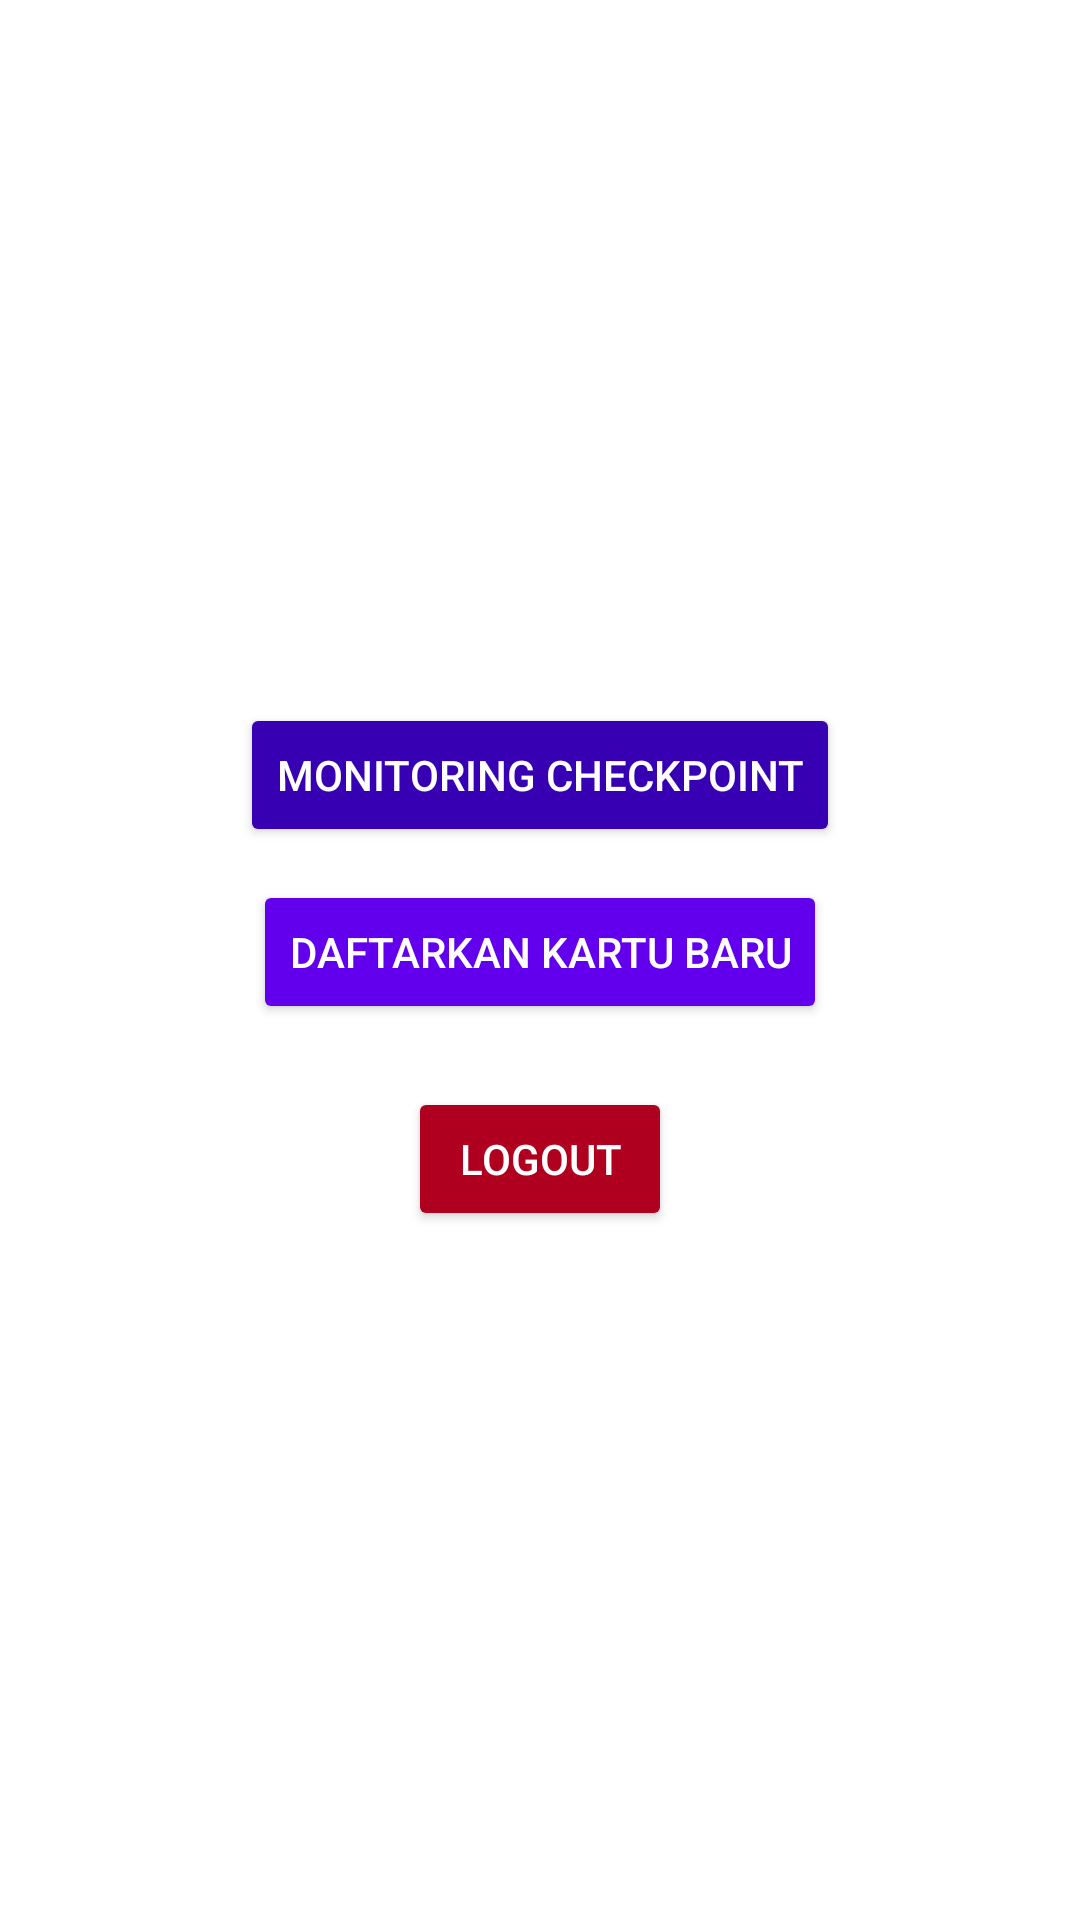

Reconstruct the res/layout file that produces this screen, plus the resources it refers to.
<!-- AndroidManifest.xml: application theme Theme.IotAkhir -->
<!-- res/layout/activity_second.xml -->
<?xml version="1.0" encoding="utf-8"?>
<LinearLayout
    xmlns:android="http://schemas.android.com/apk/res/android"
    xmlns:tools="http://schemas.android.com/tools"
    android:layout_width="match_parent"
    android:orientation="vertical"
    android:gravity="center"
    android:layout_height="match_parent">



    <LinearLayout
        android:layout_width="wrap_content"
        android:layout_height="wrap_content"
        android:padding="3dp"
        android:gravity="center"
        android:layout_marginTop="5dp">

        <Button
            android:layout_width="wrap_content"
            android:layout_height="wrap_content"
            android:id="@+id/bt_lihatdata"
            android:text="Monitoring Checkpoint"
            android:textColor="@android:color/white"
            android:backgroundTint="@color/purple_700" />
    </LinearLayout>

    <LinearLayout
        android:layout_width="wrap_content"
        android:layout_height="wrap_content"
        android:padding="3dp"
        android:gravity="center"
        android:layout_marginTop="5dp">

        <Button
            android:id="@+id/bt_tambahdata"
            android:layout_width="wrap_content"
            android:layout_height="wrap_content"
            android:text="Daftarkan Kartu Baru"
            android:textColor="@android:color/white"
            android:backgroundTint="@color/purple_500"  />
    </LinearLayout>

    <LinearLayout
        android:layout_width="wrap_content"
        android:layout_height="wrap_content"
        android:padding="3dp"
        android:gravity="center"
        android:layout_marginTop="15dp">

        <Button
            android:layout_width="wrap_content"
            android:layout_height="wrap_content"
            android:id="@+id/bt_logout"
            android:text="Logout"
            android:textColor="@android:color/white"
            android:backgroundTint="@color/design_default_color_error" />
    </LinearLayout>




</LinearLayout>
<!-- resources referenced by this layout -->
<resources>
  <style name="Theme.IotAkhir" parent="Theme.MaterialComponents.DayNight.DarkActionBar">
          
          <item name="colorPrimary">@color/purple_500</item>
          <item name="colorPrimaryVariant">@color/purple_700</item>
          <item name="colorOnPrimary">@color/white</item>
          
          <item name="colorSecondary">@color/teal_200</item>
          <item name="colorSecondaryVariant">@color/teal_700</item>
          <item name="colorOnSecondary">@color/black</item>
          
          <item name="android:statusBarColor" tools:targetApi="l">?attr/colorPrimaryVariant</item>
          
      </style>
  <!-- not gathered from this repository: default colours our renderer supplied (Android Studio template values) -->
  <color name="purple_500">#FF6200EE</color>
  <color name="purple_700">#FF3700B3</color>
  <color name="teal_200">#FF03DAC5</color>
  <color name="teal_700">#FF018786</color>
  <color name="black">#FF000000</color>
  <color name="white">#FFFFFFFF</color>
</resources>
